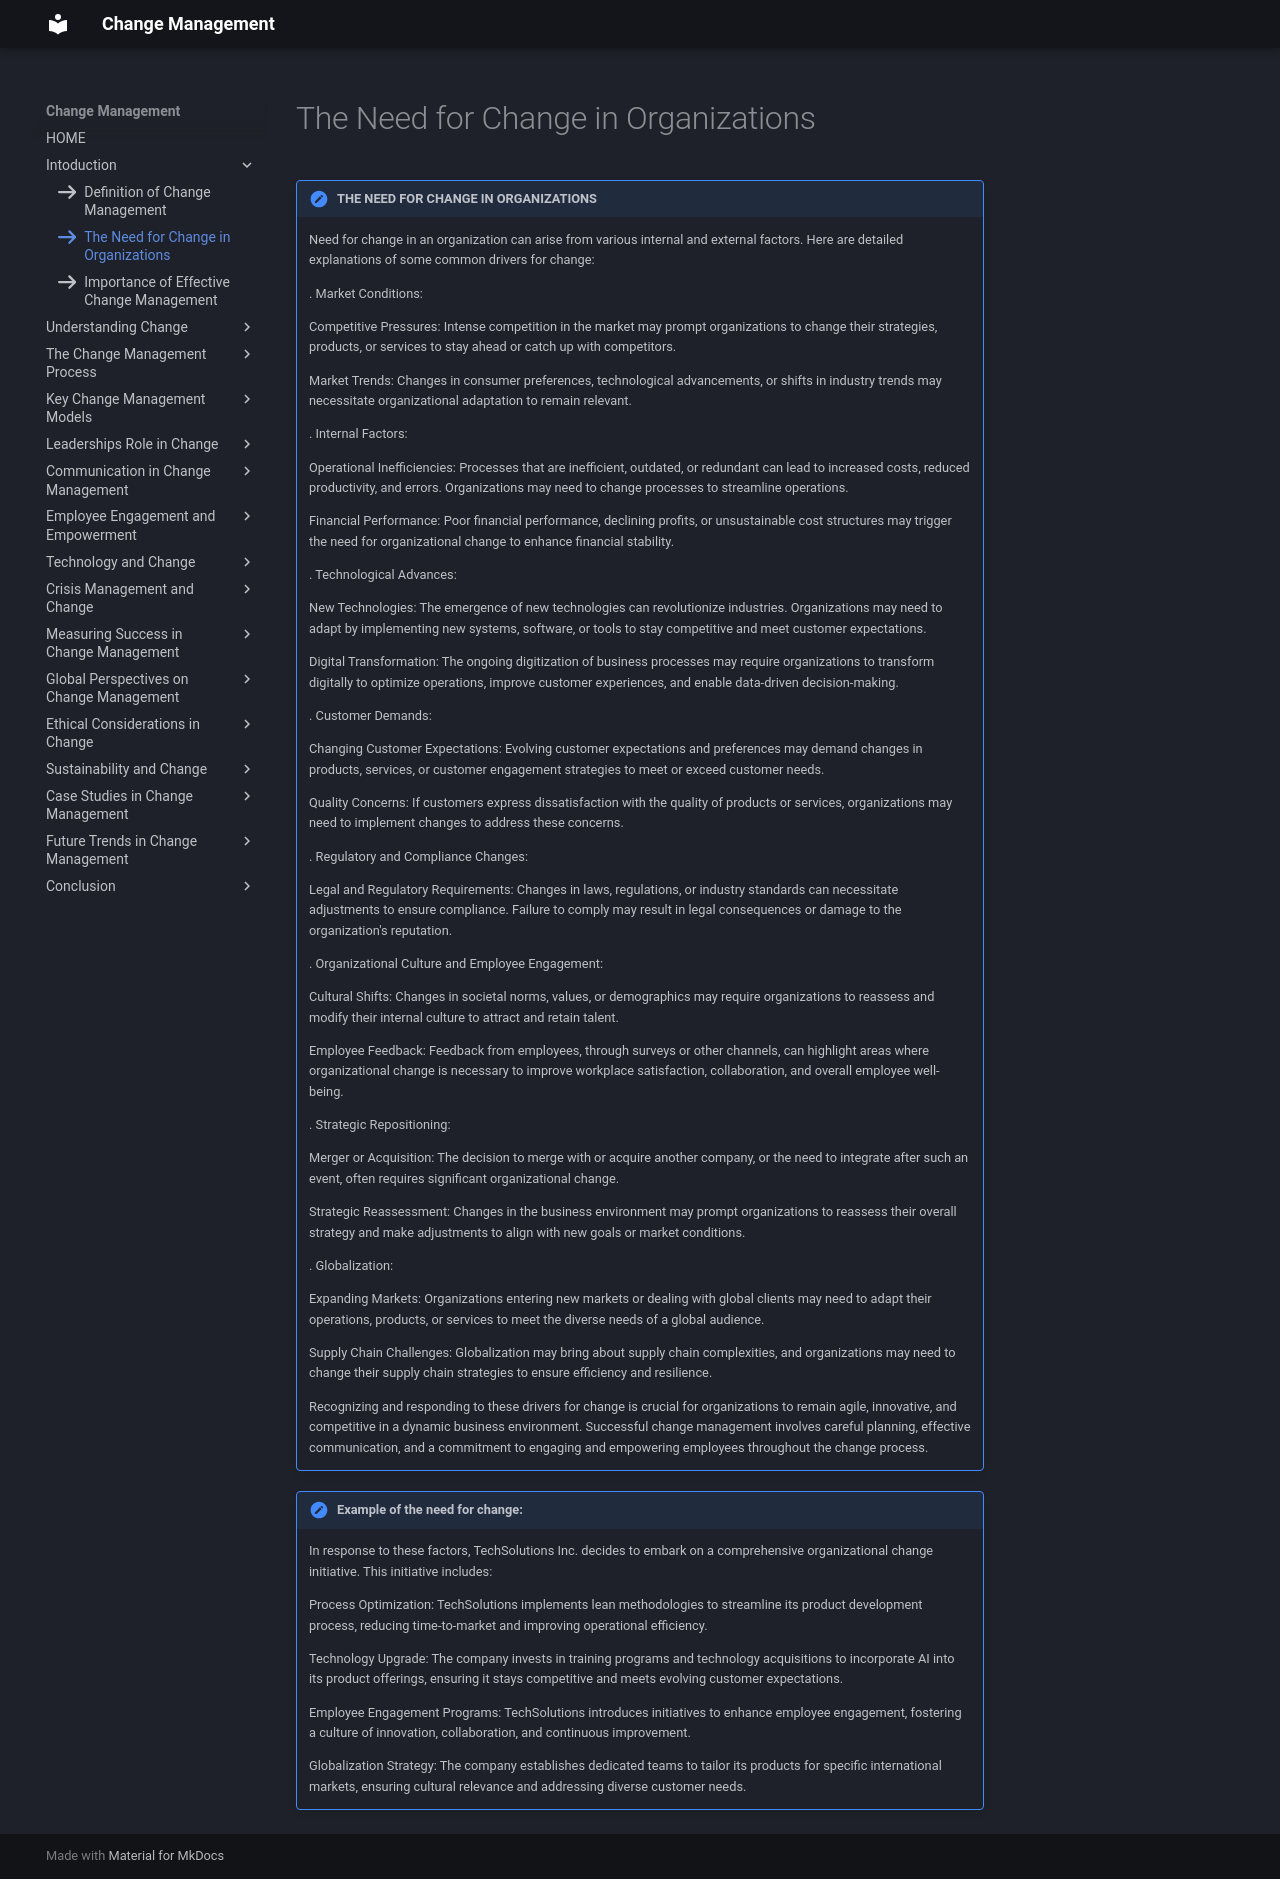

repository: omkarg419/change-management-documentation · page: chap_1/ind2/index.html · generator: mkdocs

icon:fontawesome/solid/arrow-right

!!! note "THE NEED FOR CHANGE IN ORGANIZATIONS"
    
    Need for change in an organization can arise from various internal and external factors. Here are detailed explanations of some common drivers for change:

    . Market Conditions:

    Competitive Pressures: Intense competition in the market may prompt organizations to change their strategies, products, or services to stay ahead or catch up with competitors.
    
    Market Trends: Changes in consumer preferences, technological advancements, or shifts in industry trends may necessitate organizational adaptation to remain relevant.

    . Internal Factors:

    Operational Inefficiencies: Processes that are inefficient, outdated, or redundant can lead to increased costs, reduced productivity, and errors. Organizations may need to change processes to streamline operations.

    Financial Performance: Poor financial performance, declining profits, or unsustainable cost structures may trigger the need for organizational change to enhance financial stability.

    . Technological Advances:

    New Technologies: The emergence of new technologies can revolutionize industries. Organizations may need to adapt by implementing new systems, software, or tools to stay competitive and meet customer expectations.

    Digital Transformation: The ongoing digitization of business processes may require organizations to transform digitally to optimize operations, improve customer experiences, and enable data-driven decision-making.

    . Customer Demands:

    Changing Customer Expectations: Evolving customer expectations and preferences may demand changes in products, services, or customer engagement strategies to meet or exceed customer needs.

    Quality Concerns: If customers express dissatisfaction with the quality of products or services, organizations may need to implement changes to address these concerns.

    . Regulatory and Compliance Changes:

    Legal and Regulatory Requirements: Changes in laws, regulations, or industry standards can necessitate adjustments to ensure compliance. Failure to comply may result in legal consequences or damage to the organization's reputation.

    . Organizational Culture and Employee Engagement:

    Cultural Shifts: Changes in societal norms, values, or demographics may require organizations to reassess and modify their internal culture to attract and retain talent.

    Employee Feedback: Feedback from employees, through surveys or other channels, can highlight areas where organizational change is necessary to improve workplace satisfaction, collaboration, and overall employee well-being.

    . Strategic Repositioning:

    Merger or Acquisition: The decision to merge with or acquire another company, or the need to integrate after such an event, often requires significant organizational change.

    Strategic Reassessment: Changes in the business environment may prompt organizations to reassess their overall strategy and make adjustments to align with new goals or market conditions.

    . Globalization:

    Expanding Markets: Organizations entering new markets or dealing with global clients may need to adapt their operations, products, or services to meet the diverse needs of a global audience.

    Supply Chain Challenges: Globalization may bring about supply chain complexities, and organizations may need to change their supply chain strategies to ensure efficiency and resilience.

    Recognizing and responding to these drivers for change is crucial for organizations to remain agile, innovative, and competitive in a dynamic business environment. Successful change management involves careful planning, effective communication, and a commitment to engaging and empowering employees throughout the change process. 

!!! note "Example of the need for change:"

    In response to these factors, TechSolutions Inc. decides to embark on a comprehensive organizational change initiative. This initiative includes:

    Process Optimization: TechSolutions implements lean methodologies to streamline its product development process, reducing time-to-market and improving operational efficiency.

    Technology Upgrade: The company invests in training programs and technology acquisitions to incorporate AI into its product offerings, ensuring it stays competitive and meets evolving customer expectations.

    Employee Engagement Programs: TechSolutions introduces initiatives to enhance employee engagement, fostering a culture of innovation, collaboration, and continuous improvement.
    
    Globalization Strategy: The company establishes dedicated teams to tailor its products for specific international markets, ensuring cultural relevance and addressing diverse customer needs.
